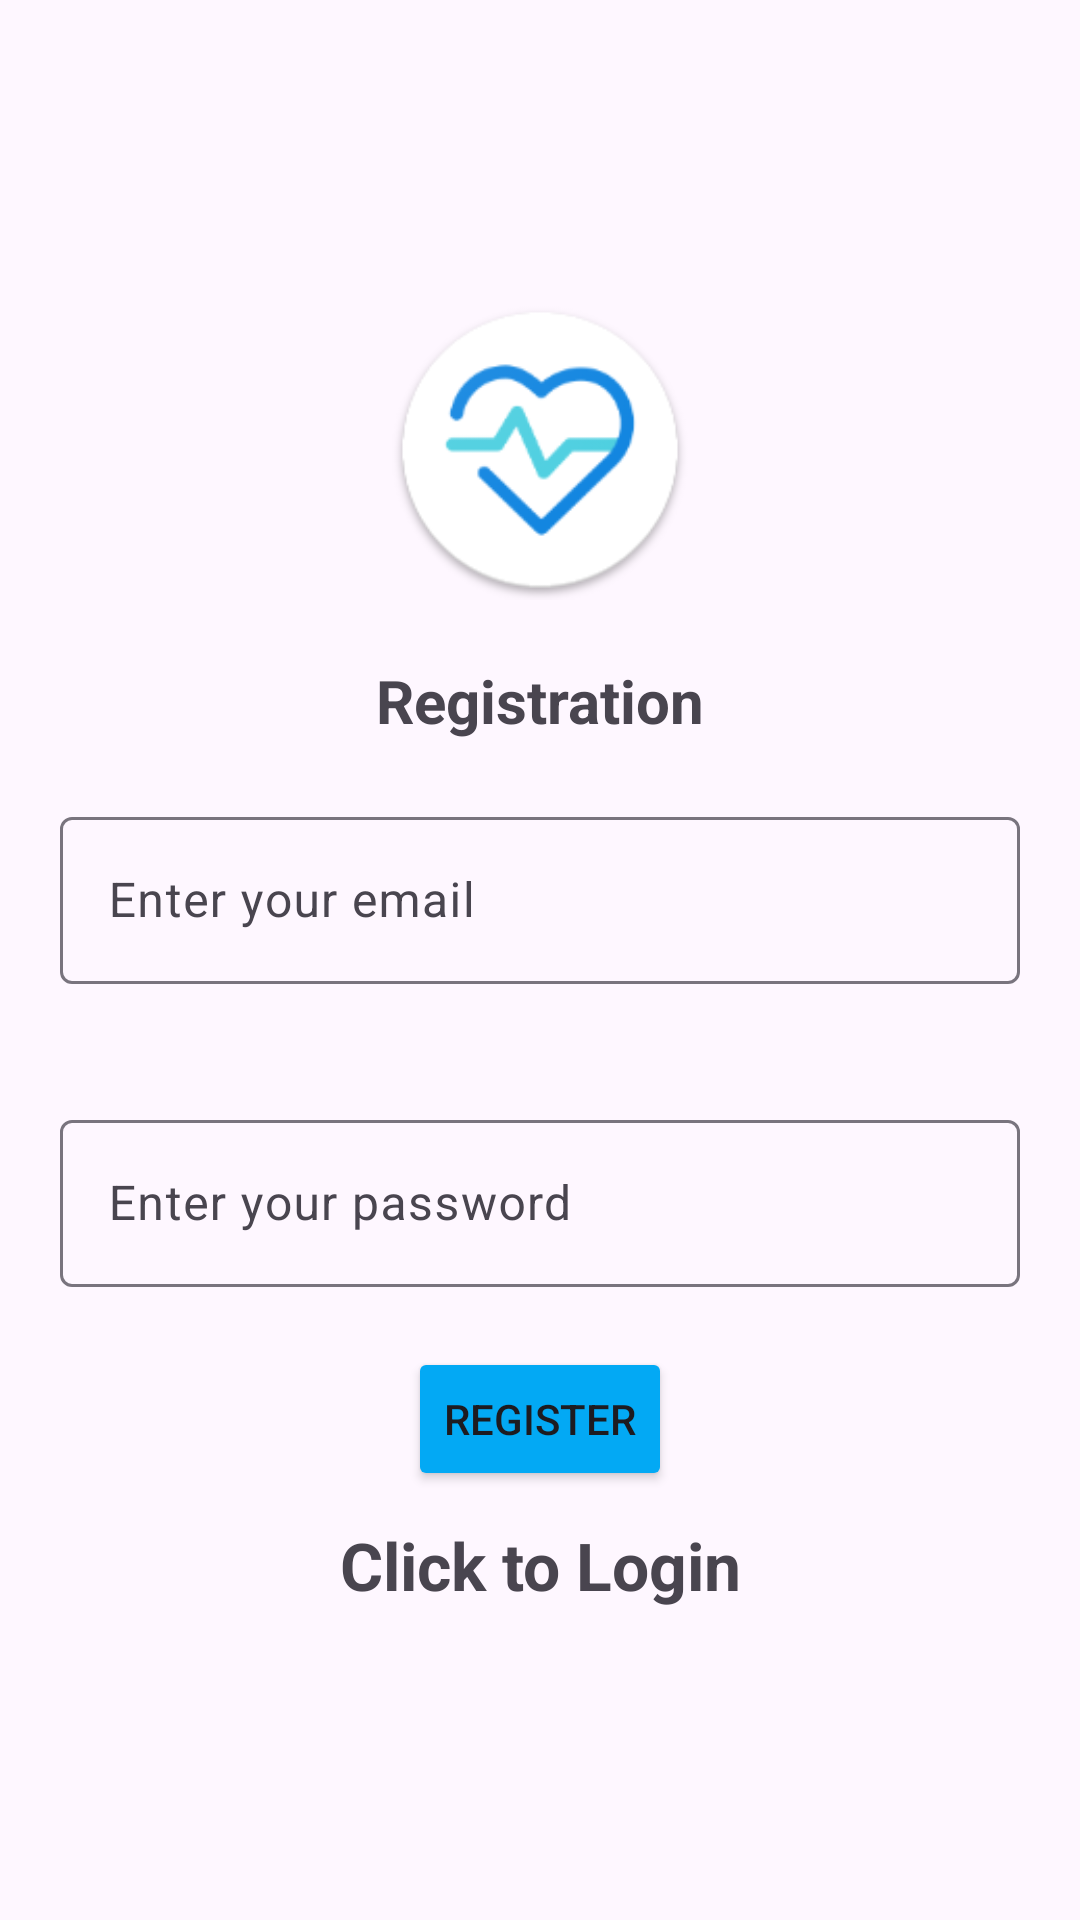

The Android layout XML behind this screen, and the referenced resources:
<!-- AndroidManifest.xml: application theme Theme.FianlProject -->
<!-- res/layout/activity_sign_up.xml -->
<?xml version="1.0" encoding="utf-8"?>
<LinearLayout xmlns:android="http://schemas.android.com/apk/res/android"
    xmlns:app="http://schemas.android.com/apk/res-auto"
    xmlns:tools="http://schemas.android.com/tools"
    android:layout_width="match_parent"
    android:layout_height="match_parent"
    android:orientation="vertical"
    tools:context=".SignUp">


    <ImageView
        android:id="@+id/imageView3"
        android:layout_width="100dp"
        android:layout_gravity="center"
        android:layout_height="100dp"
        android:layout_marginTop="100dp"
        app:srcCompat="@drawable/logoimageview" />

    <TextView
        android:layout_width="match_parent"
        android:layout_height="wrap_content"
        android:text="Registration"
        android:textSize="20sp"
        android:textStyle="bold"
        android:gravity="center"
        android:layout_marginTop="20dp"

        />
    <com.google.android.material.textfield.TextInputLayout
        android:layout_margin="20dp"
        android:layout_width="match_parent"
        android:layout_height="wrap_content">

        <com.google.android.material.textfield.TextInputEditText
            android:id="@+id/etRegEmail"
            android:layout_width="match_parent"
            android:layout_height="wrap_content"
            android:hint="Enter your email"
            android:inputType="textEmailAddress"/>


    </com.google.android.material.textfield.TextInputLayout>

    <com.google.android.material.textfield.TextInputLayout
        android:layout_margin="20dp"
        android:layout_width="match_parent"
        android:layout_height="wrap_content">

        <com.google.android.material.textfield.TextInputEditText
            android:id="@+id/etRegPass"
            android:layout_width="match_parent"
            android:layout_height="wrap_content"
            android:hint="Enter your password"
            android:inputType="textPassword"/>


    </com.google.android.material.textfield.TextInputLayout>

    <Button
        android:id="@+id/btnReg"
        android:layout_width="wrap_content"
        android:layout_height="wrap_content"
        android:text="Register"
        android:layout_gravity="center_horizontal"
        android:backgroundTint="#03A9F4"

        />
    <TextView
        android:id="@+id/tvLogin"
        android:layout_width="match_parent"
        android:layout_height="wrap_content"
        android:layout_marginTop="10dp"
        android:text="Click to Login"
        android:textSize="22sp"
        android:textStyle="bold"
        android:gravity="center"


        />


</LinearLayout>
<!-- resources referenced by this layout -->
<resources>
  <!-- drawable logoimageview: png bitmap (drawable, 11675 bytes) -->
  <style name="Theme.FianlProject" parent="Base.Theme.FianlProject" />
  <style name="Base.Theme.FianlProject" parent="Theme.Material3.DayNight.NoActionBar">
          
          
      </style>
</resources>
